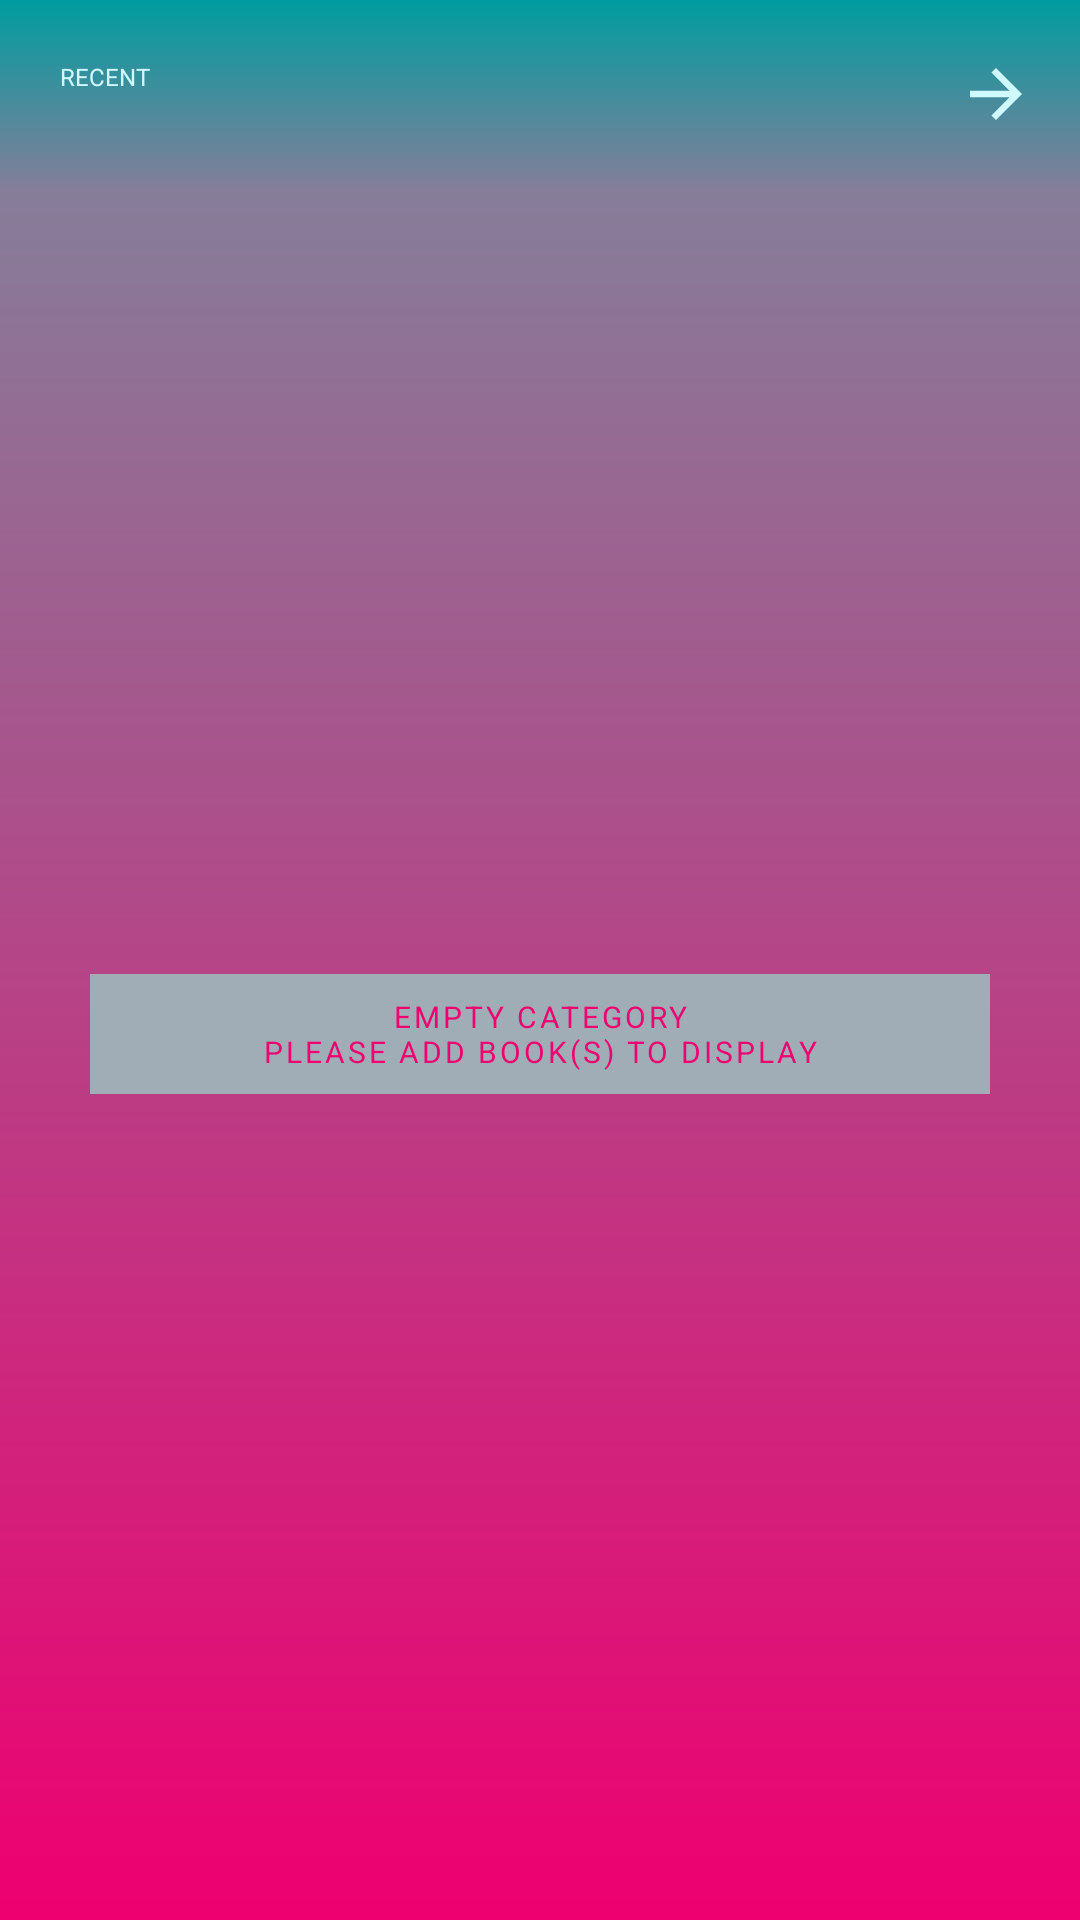

Reconstruct the res/layout file that produces this screen, plus the resources it refers to.
<!-- AndroidManifest.xml: application theme AppTheme.NoActionBar -->
<!-- res/layout/recent_categories_holder.xml -->
<?xml version="1.0" encoding="utf-8"?>
<layout xmlns:tools="http://schemas.android.com/tools"
    xmlns:android="http://schemas.android.com/apk/res/android"
    xmlns:app="http://schemas.android.com/apk/res-auto">

    <data>

        <variable
            name="category"
            type="learn.shendy.e_bookshop.db.categories.Category" />
    </data>

    <androidx.constraintlayout.widget.ConstraintLayout
        android:layout_width="match_parent"
        android:layout_height="wrap_content"
        android:paddingTop="20dp">

        <TextView
            android:id="@+id/title"
            android:layout_width="wrap_content"
            android:layout_height="wrap_content"
            android:fontFamily="@font/cairo"
            android:letterSpacing="0.15"
            android:text="@{category.name}"
            android:textAllCaps="true"
            android:textColor="@color/fontPrimary"
            android:textSize="16sp"
            app:layout_constraintStart_toStartOf="@+id/left_guideline"
            app:layout_constraintTop_toTopOf="parent"
            tools:text="@string/action_and_adventure" />

        <TextView
            android:id="@+id/recent_text"
            android:layout_width="wrap_content"
            android:layout_height="wrap_content"
            android:text="@string/recent"
            android:textAllCaps="true"
            android:textColor="@color/fontPrimary"
            android:textSize="8sp"
            app:layout_constraintStart_toEndOf="@+id/title"
            app:layout_constraintTop_toTopOf="@+id/title" />

        <ImageView
            android:id="@+id/arrow_iv"
            android:layout_width="36dp"
            android:layout_height="36dp"
            android:layout_marginEnd="10dp"
            android:padding="5dp"
            app:layout_constraintBottom_toBottomOf="@+id/title"
            app:layout_constraintEnd_toEndOf="parent"
            app:layout_constraintTop_toTopOf="@+id/title"
            app:srcCompat="@drawable/ic_arrow_forward" />

        <androidx.constraintlayout.widget.Barrier
            android:id="@+id/title_barrier"
            android:layout_width="wrap_content"
            android:layout_height="wrap_content"
            app:barrierDirection="bottom"
            app:constraint_referenced_ids="title,recent_text,arrow_iv"
            tools:layout_editor_absoluteY="68dp" />

        <ImageView
            android:id="@+id/empty_category_wrapper"
            android:layout_width="0dp"
            android:layout_height="40dp"
            android:layout_marginStart="10dp"
            android:layout_marginTop="10dp"
            android:layout_marginEnd="10dp"
            android:layout_marginBottom="10dp"
            android:background="@color/bookWrapper"
            app:layout_constraintBottom_toBottomOf="parent"
            app:layout_constraintEnd_toStartOf="@+id/right_guideline"
            app:layout_constraintStart_toStartOf="@+id/left_guideline"
            app:layout_constraintTop_toBottomOf="@id/title_barrier" />

        <TextView
            android:id="@+id/empty_category_message"
            android:layout_width="0dp"
            android:layout_height="0dp"
            android:gravity="center"
            android:letterSpacing="0.1"
            android:text="@string/empty_category_message"
            android:textAllCaps="true"
            android:textColor="@color/bgGradientEndColor"
            android:textSize="10sp"
            app:layout_constraintBottom_toBottomOf="@+id/empty_category_wrapper"
            app:layout_constraintEnd_toEndOf="@+id/empty_category_wrapper"
            app:layout_constraintStart_toStartOf="@+id/empty_category_wrapper"
            app:layout_constraintTop_toTopOf="@+id/empty_category_wrapper" />

        <ImageButton
            android:id="@+id/left_book_wrapper_iv"
            android:layout_width="0dp"
            android:layout_height="220dp"
            android:layout_marginStart="10dp"
            android:layout_marginTop="10dp"
            android:layout_marginEnd="10dp"
            android:layout_marginBottom="10dp"
            android:background="@color/bookWrapper"
            app:layout_constraintBottom_toBottomOf="parent"
            app:layout_constraintEnd_toStartOf="@+id/center_guideline"
            app:layout_constraintStart_toStartOf="@+id/left_guideline"
            app:layout_constraintTop_toBottomOf="@id/title_barrier" />

        <ImageView
            android:id="@+id/left_book_cover_iv"
            android:layout_width="0dp"
            android:layout_height="0dp"
            android:layout_marginStart="10dp"
            android:layout_marginTop="10dp"
            android:layout_marginEnd="10dp"
            android:layout_marginBottom="10dp"
            android:scaleType="fitCenter"
            app:layout_constraintBottom_toBottomOf="@+id/left_book_wrapper_iv"
            app:layout_constraintEnd_toEndOf="@+id/left_book_wrapper_iv"
            app:layout_constraintStart_toEndOf="@+id/left_book_wrapper_iv"
            app:layout_constraintStart_toStartOf="@+id/left_book_wrapper_iv"
            app:layout_constraintTop_toTopOf="@+id/left_book_wrapper_iv"
            app:srcCompat="@drawable/science_fiction_book1" />

        <ImageButton
            android:id="@+id/right_book_wrapper_iv"
            android:layout_width="0dp"
            android:layout_height="0dp"
            android:layout_marginStart="10dp"
            android:layout_marginEnd="10dp"
            android:background="@color/bookWrapper"
            app:layout_constraintBottom_toBottomOf="@id/left_book_wrapper_iv"
            app:layout_constraintEnd_toStartOf="@+id/right_guideline"
            app:layout_constraintStart_toStartOf="@+id/center_guideline"
            app:layout_constraintTop_toTopOf="@id/left_book_wrapper_iv" />

        <ImageView
            android:id="@+id/right_book_cover_iv"
            android:layout_width="0dp"
            android:layout_height="0dp"
            android:layout_marginStart="10dp"
            android:layout_marginTop="10dp"
            android:layout_marginEnd="10dp"
            android:layout_marginBottom="10dp"
            android:scaleType="fitCenter"
            app:layout_constraintBottom_toBottomOf="@id/right_book_wrapper_iv"
            app:layout_constraintEnd_toEndOf="@+id/right_book_wrapper_iv"
            app:layout_constraintStart_toStartOf="@+id/right_book_wrapper_iv"
            app:layout_constraintTop_toTopOf="@+id/right_book_wrapper_iv"
            app:srcCompat="@drawable/science_fiction_book2" />

        <androidx.constraintlayout.widget.Guideline
            android:id="@+id/right_guideline"
            android:layout_width="wrap_content"
            android:layout_height="wrap_content"
            android:orientation="vertical"
            app:layout_constraintGuide_end="20dp" />

        <androidx.constraintlayout.widget.Guideline
            android:id="@+id/left_guideline"
            android:layout_width="wrap_content"
            android:layout_height="wrap_content"
            android:orientation="vertical"
            app:layout_constraintGuide_begin="20dp" />

        <androidx.constraintlayout.widget.Guideline
            android:id="@+id/center_guideline"
            android:layout_width="wrap_content"
            android:layout_height="wrap_content"
            android:orientation="vertical"
            app:layout_constraintGuide_percent="0.5" />

        <androidx.constraintlayout.widget.Group
            android:id="@+id/recent_books_group"
            android:layout_width="wrap_content"
            android:layout_height="wrap_content"
            android:visibility="gone"
            app:constraint_referenced_ids="right_book_cover_iv,right_book_wrapper_iv,left_book_wrapper_iv,left_book_cover_iv"
            tools:layout_editor_absoluteY="20dp" />

        <androidx.constraintlayout.widget.Group
            android:id="@+id/empty_category_group"
            android:layout_width="wrap_content"
            android:layout_height="wrap_content"
            android:visibility="visible"
            app:constraint_referenced_ids="empty_category_wrapper,empty_category_message"
            tools:layout_editor_absoluteY="20dp" />

    </androidx.constraintlayout.widget.ConstraintLayout>

</layout>
<!-- resources referenced by this layout -->
<resources>
  <color name="bgGradientEndColor">#EE0070</color>
  <color name="bookWrapper">#A0ACB6</color>
  <color name="fontPrimary">#CEF9FF</color>
  <!-- drawable ic_arrow_forward (drawable) -->
  <vector android:height="48dp" android:tint="#CEF9FF"
      android:viewportHeight="24.0" android:viewportWidth="24.0"
      android:width="48dp" xmlns:android="http://schemas.android.com/apk/res/android">
      <path android:fillColor="#FF000000" android:pathData="M12,4l-1.41,1.41L16.17,11H4v2h12.17l-5.58,5.59L12,20l8,-8z"/>
  </vector>
  <!-- drawable science_fiction_book1: png bitmap (drawable, 321910 bytes) -->
  <!-- drawable science_fiction_book2: png bitmap (drawable, 907879 bytes) -->
  <string name="empty_category_message">Empty Category\nPlease add book(s) to display</string>
  <string name="recent">Recent</string>
  <style name="AppTheme.NoActionBar" parent="Theme.MaterialComponents.Light.NoActionBar">
          <item name="colorPrimary">@color/colorPrimary</item>
          <item name="colorPrimaryDark">@color/colorPrimaryDark</item>
          <item name="colorAccent">@color/colorAccent</item>
  
          <item name="android:statusBarColor">@android:color/transparent</item>
          <item name="android:navigationBarColor">@color/bgGradientEndColor</item>
          <item name="android:windowBackground">@drawable/window_gradient_background</item>
  
  
      </style>
  <color name="colorPrimary">#EE0070</color>
  <color name="colorPrimaryDark">#3700B3</color>
  <color name="colorAccent">#03DAC5</color>
  <!-- drawable window_gradient_background (drawable) -->
  <?xml version="1.0" encoding="utf-8"?>
  <shape
      xmlns:android="http://schemas.android.com/apk/res/android"
      android:shape="rectangle">
  
      <gradient
          android:startColor="@color/bgGradientStartColor"
          android:centerColor="@color/bgGradientCenterColor"
          android:endColor="@color/bgGradientEndColor"
          android:centerY="0.1"
          android:type="linear"
          android:angle="-90"/>
  </shape>
  <color name="bgGradientStartColor">#009DA0</color>
  <color name="bgGradientCenterColor">#867D99</color>
</resources>
